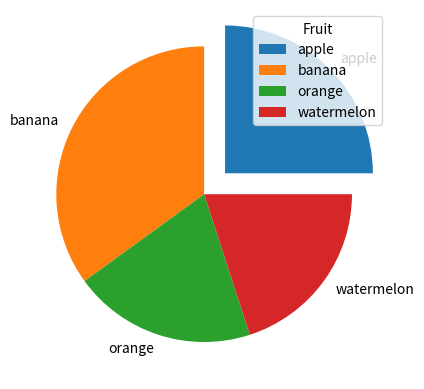

The matplotlib source for this figure:
import matplotlib.pyplot as plt
import numpy as np


x = np.array([25, 35 , 20, 20])
my_labels = np.array(["apple", "banana","orange","watermelon"])
my_explode  = np.array([0.2,0,0,0])
plt.pie(x,labels = my_labels,explode= my_explode)
plt.legend(title = "Fruit",loc="upper right")
plt.show()